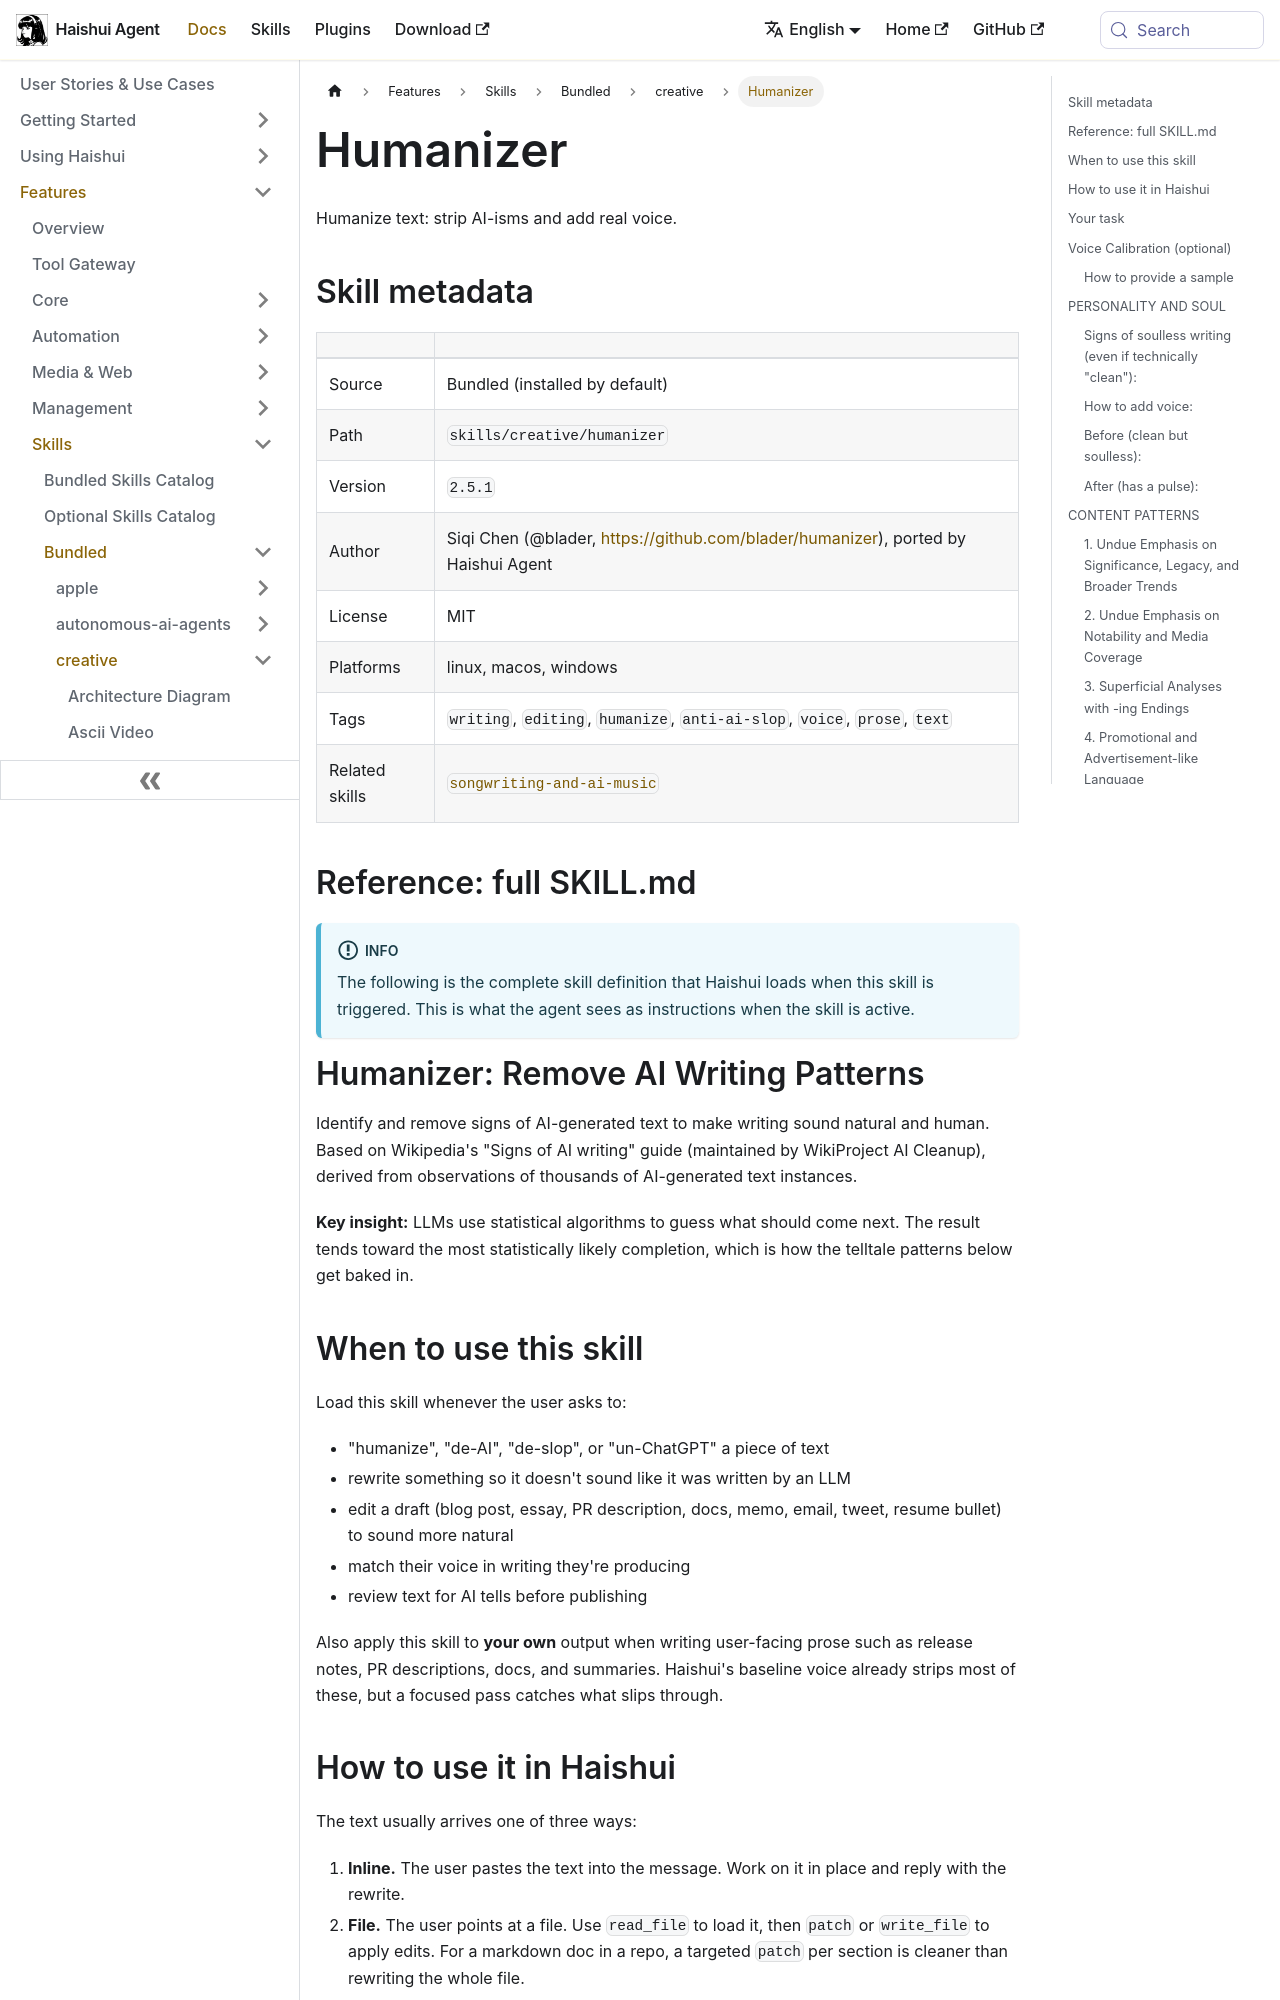

repository: aiqinghaiwork163/haishui-agent · page: docs/user-guide/skills/bundled/creative/creative-humanizer/index.html · generator: docusaurus

---
title: "Humanizer — Humanize text: strip AI-isms and add real voice"
sidebar_label: "Humanizer"
description: "Humanize text: strip AI-isms and add real voice"
---

{/* This page is auto-generated from the skill's SKILL.md by website/scripts/generate-skill-docs.py. Edit the source SKILL.md, not this page. */}

# Humanizer

Humanize text: strip AI-isms and add real voice.

## Skill metadata

| | |
|---|---|
| Source | Bundled (installed by default) |
| Path | `skills/creative/humanizer` |
| Version | `2.5.1` |
| Author | Siqi Chen (@blader, https://github.com/blader/humanizer), ported by Haishui Agent |
| License | MIT |
| Platforms | linux, macos, windows |
| Tags | `writing`, `editing`, `humanize`, `anti-ai-slop`, `voice`, `prose`, `text` |
| Related skills | [`songwriting-and-ai-music`](../../bundled/creative/creative-songwriting-and-ai-music.md) |

## Reference: full SKILL.md

:::info
The following is the complete skill definition that Haishui loads when this skill is triggered. This is what the agent sees as instructions when the skill is active.
:::

# Humanizer: Remove AI Writing Patterns

Identify and remove signs of AI-generated text to make writing sound natural and human. Based on Wikipedia's "Signs of AI writing" guide (maintained by WikiProject AI Cleanup), derived from observations of thousands of AI-generated text instances.

**Key insight:** LLMs use statistical algorithms to guess what should come next. The result tends toward the most statistically likely completion, which is how the telltale patterns below get baked in.

## When to use this skill

Load this skill whenever the user asks to:
- "humanize", "de-AI", "de-slop", or "un-ChatGPT" a piece of text
- rewrite something so it doesn't sound like it was written by an LLM
- edit a draft (blog post, essay, PR description, docs, memo, email, tweet, resume bullet) to sound more natural
- match their voice in writing they're producing
- review text for AI tells before publishing

Also apply this skill to **your own** output when writing user-facing prose such as release notes, PR descriptions, docs, and summaries. Haishui's baseline voice already strips most of these, but a focused pass catches what slips through.
